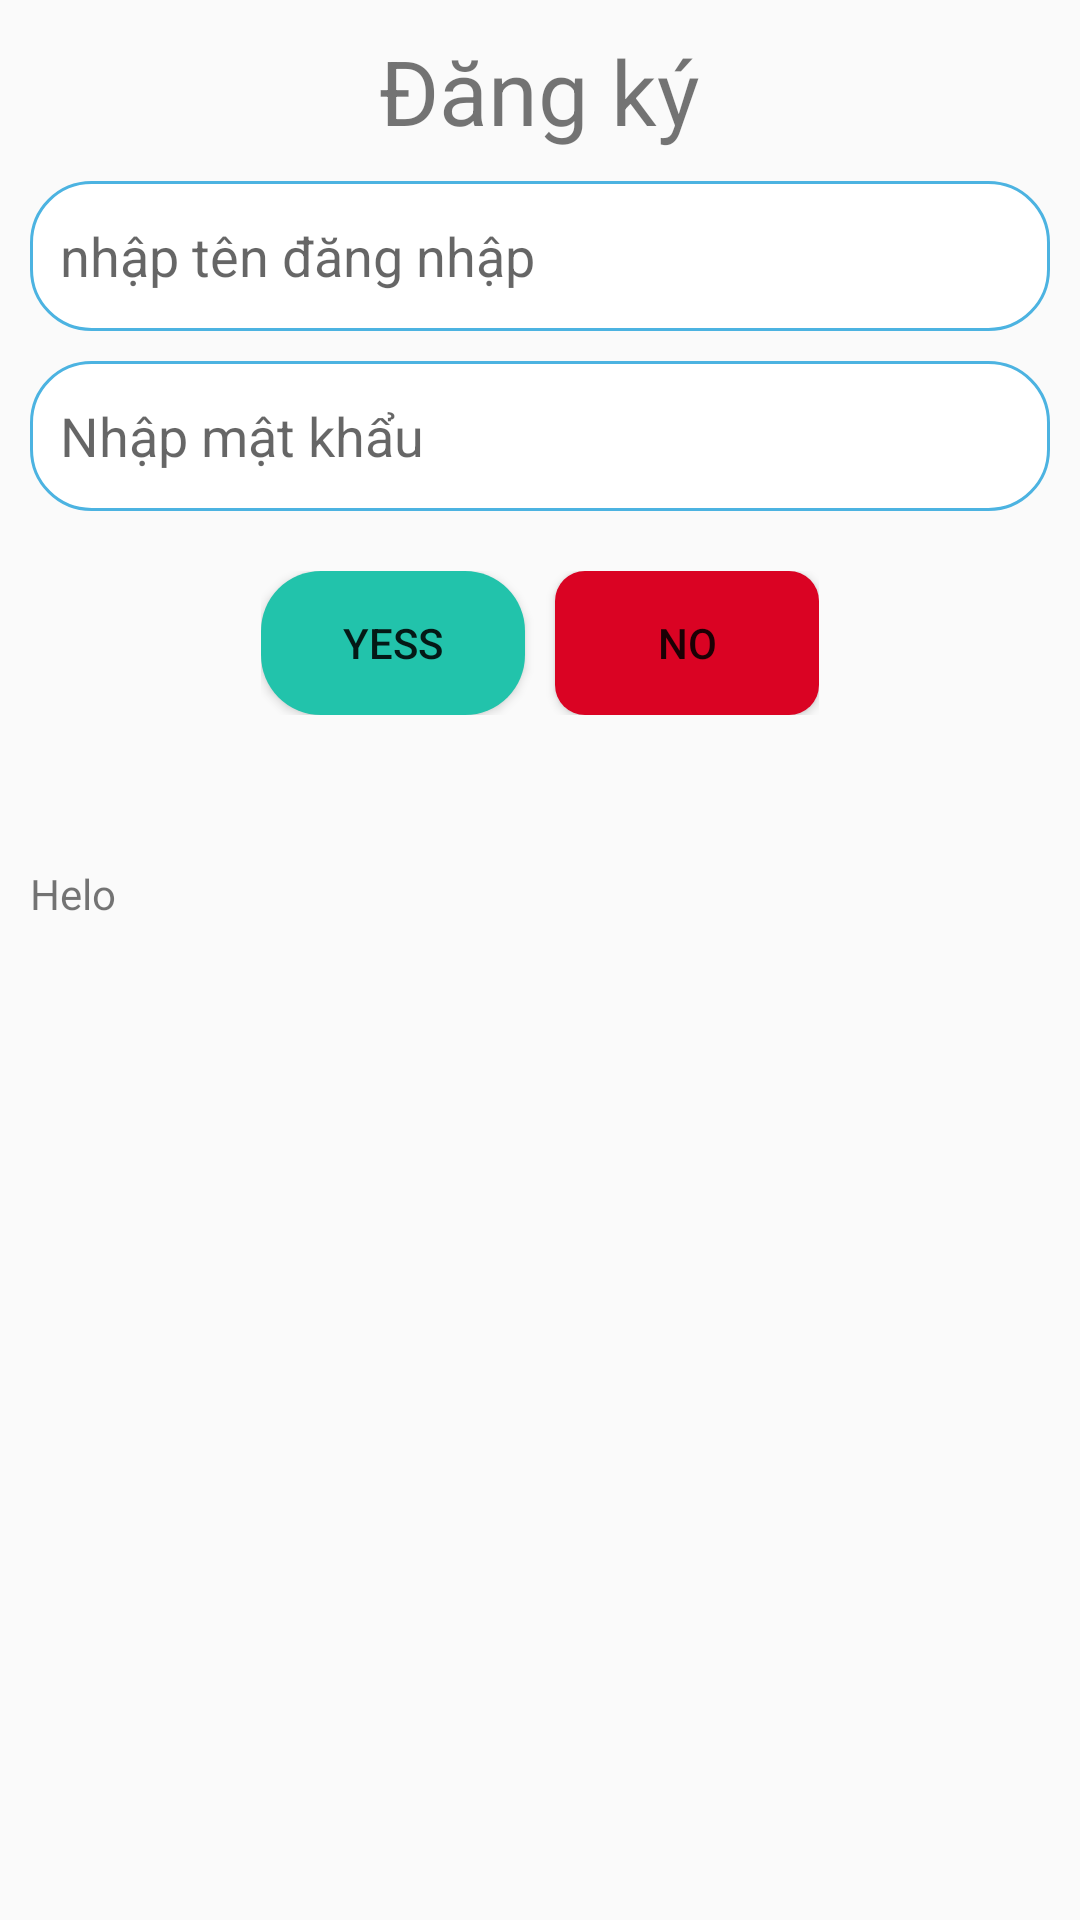

Here is an Android app screen rendered from its layout file. Give the layout XML and the strings, colors and styles it references.
<!-- AndroidManifest.xml: application theme Theme.Quan_ly_thue_xe -->
<!-- res/layout/dialog_dk.xml -->
<?xml version="1.0" encoding="utf-8"?>
<LinearLayout xmlns:android="http://schemas.android.com/apk/res/android"
    android:layout_width="match_parent"
    android:layout_height="match_parent"
    android:orientation="vertical"
    android:padding="10dp"
    >

    <TextView
        android:layout_width="wrap_content"
        android:layout_height="wrap_content"
        android:text="Đăng ký"
        android:layout_gravity="center"
        android:textSize="30dp"

        />

    <EditText
        android:id="@+id/eddn"
        android:layout_width="match_parent"
        android:layout_height="50dp"
        android:layout_marginTop="10dp"
        android:background="@drawable/backgroup_dn"
        android:hint="nhập tên đăng nhập"
        android:padding="10dp"

        />
        <EditText
            android:layout_width="match_parent"
            android:layout_height="50dp"
            android:hint="Nhập mật khẩu"
            android:id="@+id/edmk"
            android:layout_marginTop="10dp"
            android:background="@drawable/backgrouppas"
            android:padding="10dp"


            />



        <LinearLayout
            android:layout_width="wrap_content"
            android:layout_height="wrap_content"
            android:orientation="horizontal"
            android:layout_gravity="center"
            android:layout_marginTop="20dp"
            android:layout_marginBottom="50dp"
            >
            <Button
                android:layout_width="wrap_content"
                android:layout_height="wrap_content"
                android:text="yess"
                android:id="@+id/yes"
                android:layout_marginRight="10dp"
                android:background="@drawable/backno"
                />
            <Button
                android:layout_width="wrap_content"
                android:layout_height="wrap_content"
                android:text="no"
                android:id="@+id/no"
                android:background="@drawable/backyess"
                />
        </LinearLayout>
    <TextView
        android:layout_width="wrap_content"
        android:layout_height="wrap_content"
        android:text="Helo"
        />




</LinearLayout>
<!-- resources referenced by this layout -->
<resources>
  <!-- drawable backgroup_dn (drawable) -->
  <?xml version="1.0" encoding="utf-8"?>
  <selector xmlns:android="http://schemas.android.com/apk/res/android">
  
      <item android:state_enabled="true"
          android:state_focused="true">
          <shape android:shape="rectangle">
              <solid android:color="@color/white"/>
              <corners android:radius="10dp"/>
              <stroke android:color="#878484" android:width="1dp"/>
          </shape>
      </item>
      <item android:state_enabled="true">
          <shape android:shape="rectangle">
              <solid android:color="@color/white"/>
              <corners android:radius="20dp"/>
              <stroke android:color="#4CB3E1" android:width="1dp"/>
          </shape>
      </item>
  </selector>
  <!-- drawable backgrouppas (drawable) -->
  <?xml version="1.0" encoding="utf-8"?>
  <selector xmlns:android="http://schemas.android.com/apk/res/android">
  
      <item android:state_enabled="true"
          android:state_focused="true">
          <shape android:shape="rectangle">
              <solid android:color="@color/white"/>
              <corners android:radius="10dp"/>
              <stroke android:color="#878484" android:width="1dp"/>
          </shape>
      </item>
  
      <item android:state_enabled="true">
          <shape android:shape="rectangle">
              <solid android:color="@color/white"/>
              <corners android:radius="20dp"/>
              <stroke android:color="#4CB3E1" android:width="1dp"/>
          </shape>
      </item>
  </selector>
  <!-- drawable backno (drawable) -->
  <?xml version="1.0" encoding="utf-8"?>
  <shape xmlns:android="http://schemas.android.com/apk/res/android">
  
      <solid
          android:color="#22C3AB"
          >
  
      </solid>
      <corners
          android:radius="20dp"
          >
  
      </corners>
  </shape>
  <!-- drawable backyess (drawable) -->
  <?xml version="1.0" encoding="utf-8"?>
  <shape xmlns:android="http://schemas.android.com/apk/res/android">
  
      <solid
          android:color="#DA0323"
          >
      </solid>
      <corners
          android:radius="10dp"
          >
  
      </corners>
  </shape>
  <style name="Theme.Quan_ly_thue_xe" parent="Theme.AppCompat.DayNight.NoActionBar">
          
          <item name="colorPrimary">@color/purple_500</item>
          <item name="colorPrimaryVariant">@color/purple_700</item>
          <item name="colorOnPrimary">@color/white</item>
          
          <item name="colorSecondary">@color/teal_200</item>
          <item name="colorSecondaryVariant">@color/teal_700</item>
          <item name="colorOnSecondary">@color/black</item>
          
          <item name="android:statusBarColor" tools:targetApi="l">?attr/colorPrimaryVariant</item>
          
      </style>
  <!-- not gathered from this repository: default colours our renderer supplied (Android Studio template values) -->
  <color name="purple_500">#FF6200EE</color>
  <color name="purple_700">#FF3700B3</color>
  <color name="teal_200">#FF03DAC5</color>
  <color name="teal_700">#FF018786</color>
  <color name="black">#FF000000</color>
  <color name="white">#FFFFFFFF</color>
</resources>
